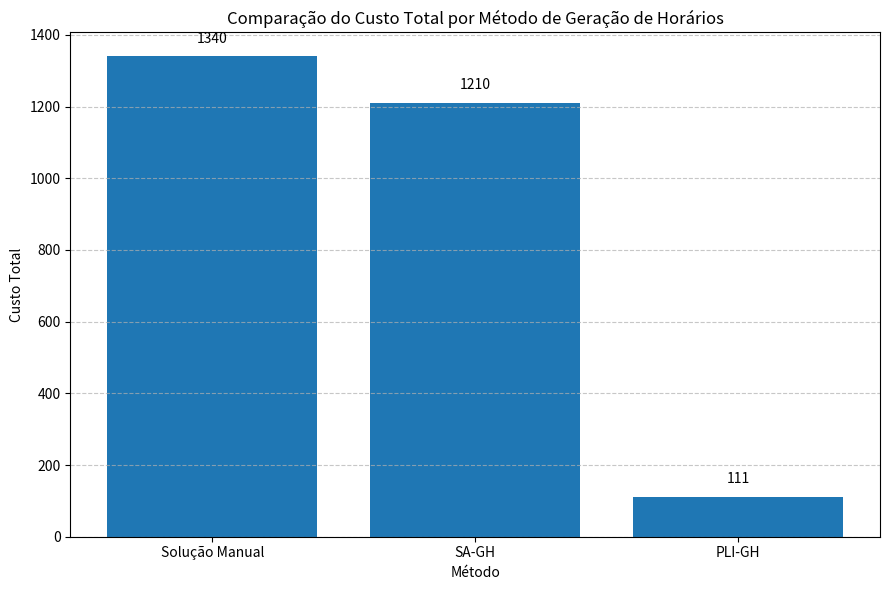

Recreate this plot in Python.
import matplotlib.pyplot as plt
import pandas as pd

# Dados atualizados
dados = {
    'Método': ['Solução Manual', 'SA-GH', 'PLI-GH'],
    'Custo Total': [1340, 1210, 111]
}

df = pd.DataFrame(dados)

# Criando o gráfico
plt.figure(figsize=(9, 6))
bars = plt.bar(df['Método'], df['Custo Total'])
plt.title('Comparação do Custo Total por Método de Geração de Horários')
plt.ylabel('Custo Total')
plt.xlabel('Método')
plt.grid(axis='y', linestyle='--', alpha=0.7)

# Adicionando os valores no topo das barras
for bar in bars:
    yval = bar.get_height()
    plt.text(bar.get_x() + bar.get_width()/2, yval + 30, f'{yval}', ha='center', va='bottom', fontsize=10)

plt.tight_layout()


plt.savefig("grafico_comparacao_manual.png", dpi=300)
